Run: headless pygame with SDL's dummy video driver; simulated clock (each Clock.tick advances the game by its frame time, no real sleeping); random seed 0; keys injected as events and as key.get_pressed() state; no mouse input.
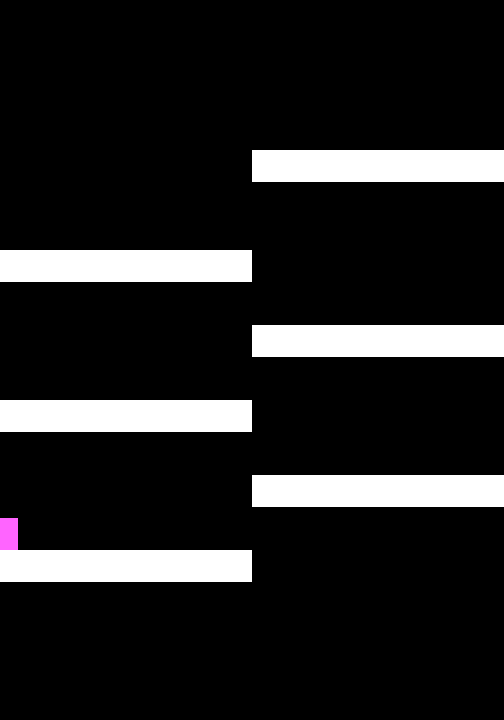
Frame 1 of 4 · flips 1–60 · no input
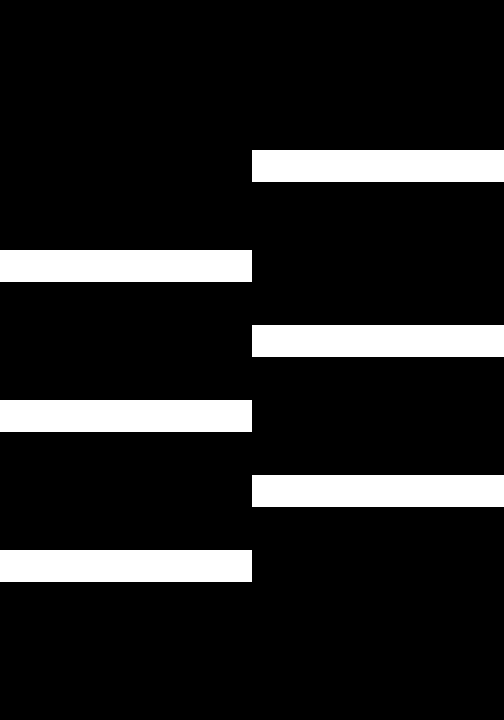
Frame 2 of 4 · flips 61–180 · tapped SPACE, RETURN · held RIGHT (→), D
Frame 3 of 4 · flips 181–300 · held DOWN (↓), S · screen unchanged from frame 2, image omitted
Frame 4 of 4 · flips 301–420 · held LEFT (←), A, UP (↑), W · screen unchanged from frame 3, image omitted

The pygame program that drew these frames:

import pygame


# hello my name is sophie
# hi my name is can
class Ground:
    def __init__(self, x, y, width, height) -> None:
        grounds.append(self)
        self.rect = pygame.Rect(x, y, width, height)


class JumpMan:
    def __init__(self, x, y) -> None:
        self.rect = pygame.Rect(x, y, 18, 32)
        self.onGround = False
        self.velocityX = 0
        self.velocityY = 0

    def jump(self):
        self.velocityY = -7

    def setVelocityX(self, direction):
        # increses or decreses velocity
        if direction == "d" and self.velocityX < 0:
            self.velocityX += 16 * dt
        elif direction == "a" and self.velocityX > 0:
            self.velocityX -= 16 * dt
        elif direction == "d":
            self.velocityX += 8 * dt
        elif direction == "a":
            self.velocityX -= 8 * dt

        # velocity cap
        if self.velocityX > 4:
            self.velocityX = 4
        elif self.velocityX < -4:
            self.velocityX = -4

    def gravity(self):
        # finds if player is on ground
        self.onGround = False
        for ground in grounds:
            if (
                self.rect.colliderect(ground.rect)
                and player.rect.bottom - 8 <= ground.rect.top
                and self.velocityY > 0
            ):
                player.rect.bottom = ground.rect.top
                self.onGround = True
            print(
                f"\n \n self.onGround= {self.onGround}\nplayer.rect.bottom= {player.rect.bottom}\nground.rect.top= {ground.rect.top}\n\n"
            )

        # change donwards velocity
        if not self.onGround:
            self.velocityY += 16 * dt
        else:
            self.velocityY = 0
        # speed cap
        if self.velocityY > 8:
            self.velocityY = 8

    def update(self):
        # slows the player down if a or d is not pressed
        if friction:
            if self.velocityX > -0.5 and self.velocityX < -0.5:
                self.velocityX = 0
            elif self.velocityX > 0:
                self.velocityX -= 8 * dt
            elif self.velocityX < 0:
                self.velocityX += 8 * dt

        #moves player
        self.rect.y += self.velocityY
        self.rect.x += self.velocityX


class Barrel:
    def __init__(self) -> None:
        barrels.append(self)


class Monkey:
    def __init__(self) -> None:
        pass


class Render:
    def __init__(self):
        pass

    def ground(self):
        for ground in grounds:
            pygame.draw.rect(screen, (255, 255, 255), ground.rect)

    def player(self):
        pygame.draw.rect(screen, (255, 100, 255), player.rect)


# pygame setup
pygame.init()
screen = pygame.display.set_mode((504, 720))
clock = pygame.time.Clock()
dt = 0

render = Render()

player = JumpMan(0, 520)


# this list will hold all of the objects it is named after.
# by going throug these list with a for loop you can run a condition on all instencesn of a class
grounds = []
barrels = []

# place to set up the leval
Ground(0, 550, 252, 32)
Ground(252, 475, 252, 32)
Ground(0, 400, 252, 32)
Ground(252, 325, 252, 32)
Ground(0, 250, 252, 32)
Ground(252, 150, 252, 32)

# Example file showing a basic pygame "game loop"
running = True

while running:
    # poll for events
    # pygame.QUIT event means the user clicked X to close your window
    for event in pygame.event.get():
        if event.type == pygame.QUIT:
            running = False

    player.gravity()

    friction = True
    keys = pygame.key.get_pressed()
    if keys[pygame.K_a] or keys[pygame.K_LEFT]:
        friction = False
        player.setVelocityX("a")
    elif keys[pygame.K_d] or keys[pygame.K_RIGHT]:
        friction = False
        player.setVelocityX("d")
    if (keys[pygame.K_w] or keys[pygame.K_UP]) and player.onGround:
        player.jump()

    # updates the player (location)
    player.update()

    # fill the screen with a color to wipe away anything from last frame
    screen.fill("black")

    # RENDER GAME HERE
    render.ground()
    render.player()
    # flip() the display to put your work on screen
    pygame.display.flip()

    # limits FPS to 60
    # dt is delta time in seconds since last frame, used for framerate-
    # independent physics.
    dt = clock.tick(60) / 1000

pygame.quit()
